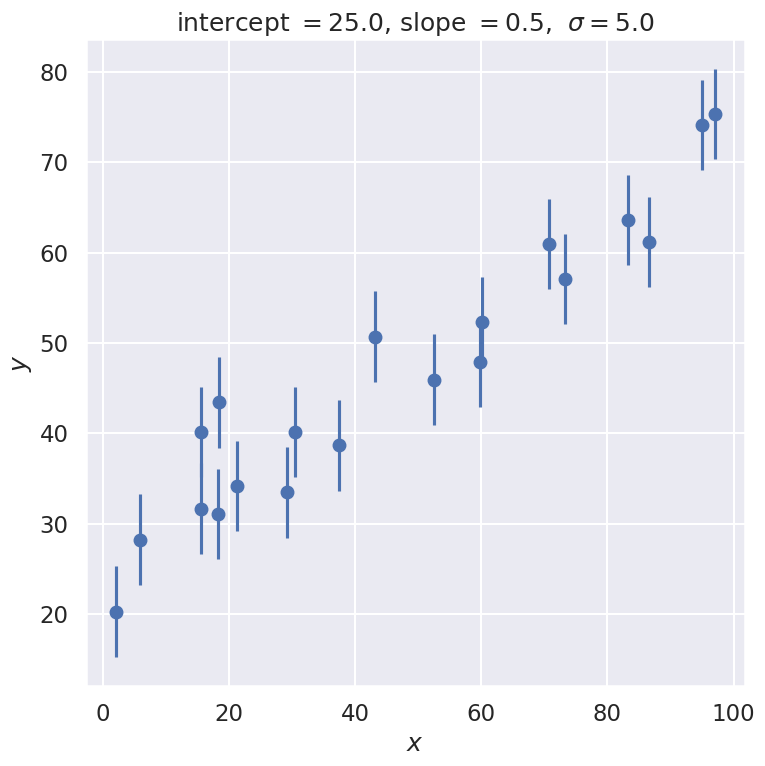
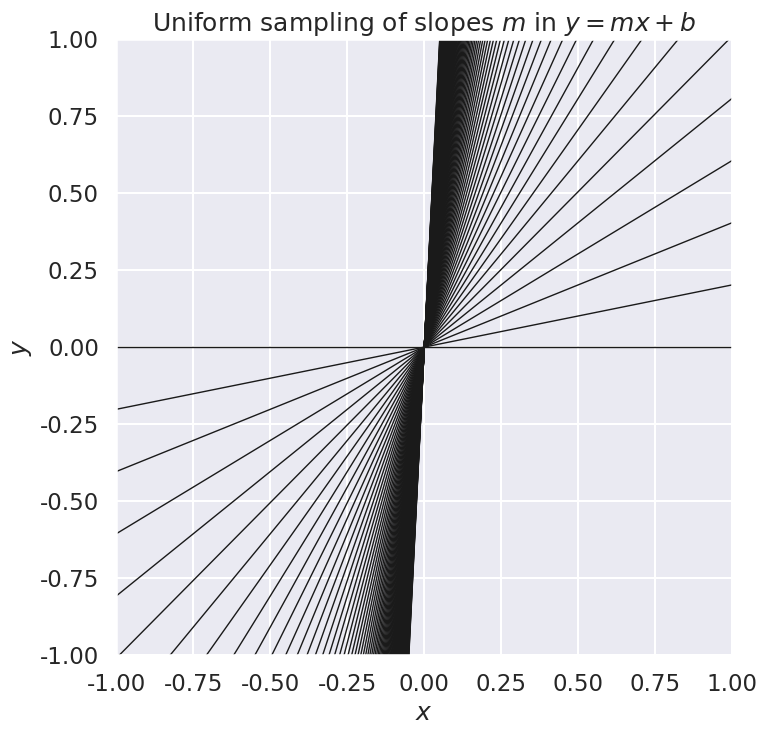
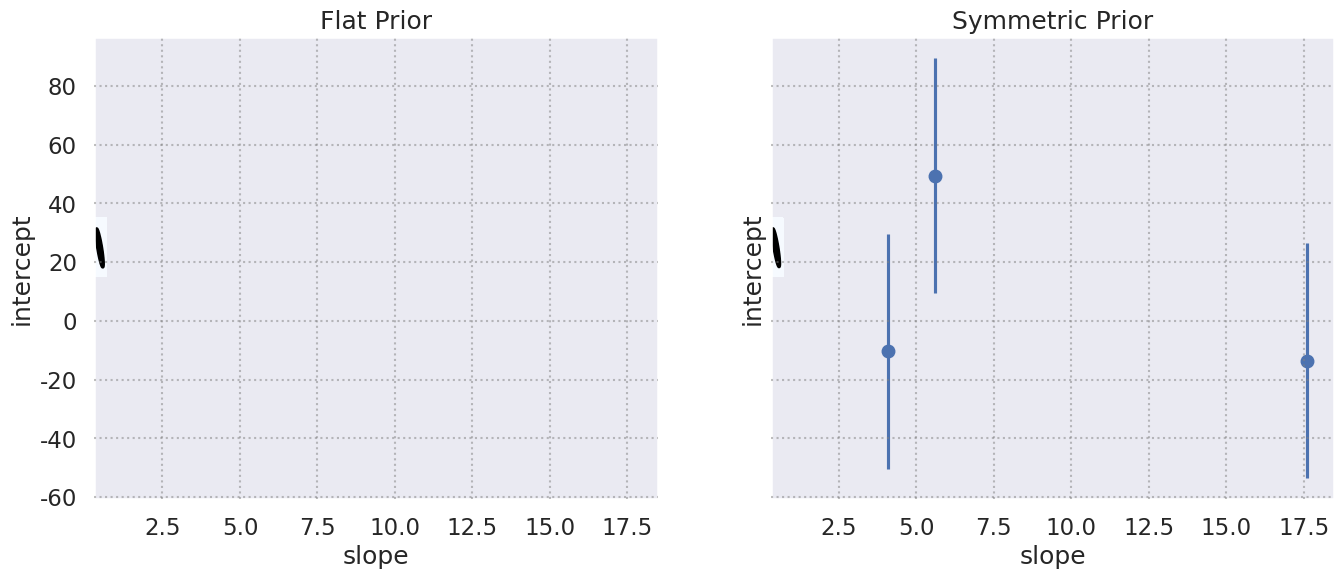
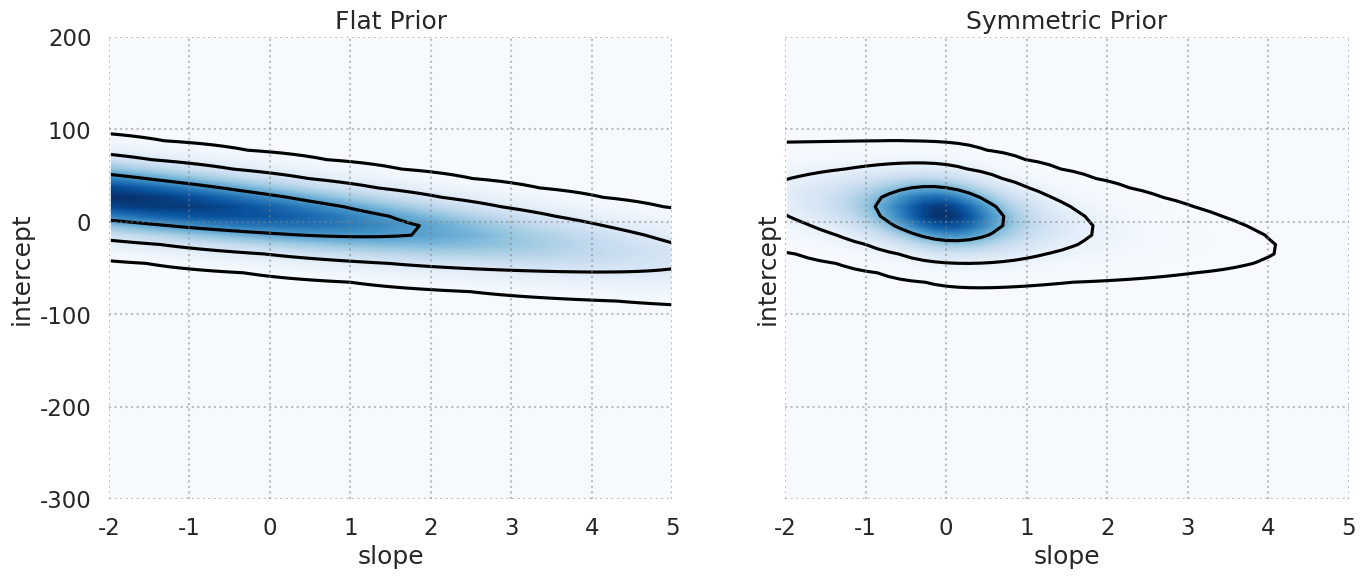

Write the Python code that produced these figures, in order.
#!/usr/bin/env python
# coding: utf-8

# # Parameter estimation example: fitting a straight line 
# 
# Adapted from BayesianAstronomy.
# $% Some LaTeX definitions we'll use.
# \newcommand{\pr}{{p}}
# $

# In[1]:


get_ipython().run_line_magic('matplotlib', 'inline')
import matplotlib.pyplot as plt
import numpy as np
import seaborn; seaborn.set('talk') # for plot formatting


# ## The Data
# 
# Let's start by creating some data that we will fit with a straight line.  We'll start with a constant standard deviation of $\sigma$ on the $y$ values and no error on $x$.

# In[2]:


def make_data(intercept, slope, N=20, dy=5, rseed=10):
    """Given a straight line defined by intercept and slope:
          y = slope * x + intercept
       generate N points randomly spaced points from x=0 to x=100
       with Gaussian (i.e., normal) error with mean zero and standard
       deviation dy.
       
       Return the x and y arrays and an array of standard deviations.
    """
    rand = np.random.RandomState(rseed) 
    x = 100 * rand.rand(N)  # choose the x values randomly in [0,100]
    y = intercept + slope * x  # This is the y value without noise
    y += dy * rand.randn(N)    # Add in Gaussian noise
    return x, y, dy * np.ones_like(x)  # return coordinates and error bars

intercept = 25.   # true intercept (called b elsewhere)
slope = 0.5       # true slope (called m elsewhere)
theta_true = [intercept, slope]  # put parameters in a true theta vector
x, y, dy = make_data(*theta_true, rseed=42)

fig, ax = plt.subplots(figsize=(8,8))
ax.errorbar(x, y, dy, fmt='o')
ax.set_xlabel(r'$x$')
ax.set_ylabel(r'$y$')
plot_title = rf'intercept $= {intercept:.1f}$, slope $= {slope:.1f}$, '               + rf' $\sigma = {dy[0]:.1f}$'
ax.set_title(plot_title)
fig.tight_layout()


# ## The Model
# 
# Next we need to specify a theoretical model. We're fitting a straight line to data, so we'll need a slope and an intercept; i.e.
# 
# $$
# y_{\textrm{th}}(x) = mx + b
# $$
# 
# where our parameter vector will be 
# 
# $$
# \theta = [b, m]
# $$
# 
# But this is only half the picture: what we mean by a "model" in a Bayesian sense is not only this expected value $y_{\textrm{th}}(x;\theta)$, but a **probability distribution** for our data.
# That is, we need an expression to compute the likelihood $\pr(D\mid\theta, I)$ for our data as a function of the parameters $\theta$ ($I$ stands for all other information).
# Here $D$ is the set of all $(x,y)$ pairs that we know about (or measure).
# 
# \[Note: At this stage we are (implicitly) assuming that our theoretical model is perfect.  But it is not!  We'll come back eventually to talk about adding a theory error $\delta y_{\textrm{th}}$.\]

# We are given data with simple error bars, which imply that the probability for any *single* data point (labeled by $i$) is a normal distribution with mean given by the true value. That is,
# 
# $$
# y_i \sim \mathcal{N}(y_{\textrm{th}}(x_i;\theta), \varepsilon_i^2)
# $$
# 
# or, in other words,
# 
# $$
# \pr(y_i\mid x_i,\theta,  I) = \frac{1}{\sqrt{2\pi\varepsilon_i^2}} \exp\left(\frac{-\left[y_i - y_{\textrm{th}}(x_i;\theta)\right]^2}{2\varepsilon_i^2}\right)
# $$
# 
# where $\varepsilon_i$ are the (known) measurement errors indicated by the error bars.

# Assuming all the points are independent, we can find the full likelihood by multiplying the individual likelihoods together:
# 
# $$
# \pr(D\mid\theta, I) = \prod_{i=1}^N \pr(y_i\mid x_i,\theta, I)
# $$
# 
# For convenience (and also for numerical accuracy) this is often expressed in terms of the log-likelihood:
# 
# $$
# \log \pr(D\mid\theta, I) = -\frac{1}{2}\sum_{i=1}^N\left(\log(2\pi\varepsilon_i^2) + \frac{\left[y_i - y_M(x_i;\theta)\right]^2}{\varepsilon_i^2}\right)
# $$

# ###  Exercises
# 
# 1. Write a Python function which computes the log-likelihood given a parameter vector $\theta$, an array of errors $\varepsilon$, and an array of $x$ and $y$ values
# 
# 1. Use tools in [``scipy.optimize``](http://docs.scipy.org/doc/scipy/reference/optimize.html) to maximize this likelihood (i.e. minimize the negative log-likelihood). How close is this result to the input ``theta_true`` above?  Is that expected or unexpected?
# 
# 1. Change the random number seed to get different results and comment on how the maximum likelihood results fluctuate? How are size of the fluctuations related to the number of data points $N$ and the data error standard deviation $dy$?  (Try changing them!)

# In[3]:


# Either write your code here or study the sample solution that follows.


# In[ ]:





# In[ ]:





# #### One solution (how could these functions be improved?)

# In[4]:


def log_likelihood(theta, x, y, dy):
    """ 
    Return the log of the likelihood function, given a 2D array theta of
    parameters (b, m) and the x, y coordinates with standard deviation dy.
    """
    y_model = theta[0] + theta[1] * x
    return -0.5 * np.sum(np.log(2 * np.pi * dy**2) + (y - y_model)**2 / dy**2)


# In[5]:


from scipy import optimize

def minfunc(theta, x, y, dy):
    """
    Function to be minimized: minus the logarithm of the likelihood.
    """
    return -log_likelihood(theta, x, y, dy)



result = optimize.minimize(minfunc, x0=[0, 0], args=(x, y, dy))

# try without np.printoptions to see what you get
with np.printoptions(precision=3, suppress=True):
    print(f'result: {result.x}')
    print(f'input:  {theta_true}')


# ## The Prior
# 
# We have computed the likelihood, now we need to think about the prior $\pr(\theta\mid I)$.
# 
# *So... what can we actually say about the slope and intercept before we fit our data?*
# 
# There are several approaches to choosing priors that you'll come across in practice.  Here we will just introduce some vocabulary and definitions and come back to details and options later.

# 1. **Conjugate priors.**
# A [conjugate prior](https://en.wikipedia.org/wiki/Conjugate_prior) is a prior which, due to its mathematical relation to the likelihood, makes the result analytically computable.
# 
# 2. **Empirical priors.** 
# Empirical Priors are priors which are actually posteriors from previous studies of the same phenomenon. For example, it's common in Supernova cosmology studies to use the WMAP results as a prior: that is, to actually plug-in a *real result* and use the new data to improve on that. This situation is where Bayesian approaches really shine.  For the linear fit, you might imagine that the $x, y$ data is a more accurate version of a previous experiment, where we've found that the intercept is $\theta_0 = 50 \pm 30$ and the slope is $\theta_1 = 1.0 \pm 0.5$.
# In this case, we'd encode this prior knowledge in the prior distribution itself.
# 
# 3. **Flat priors.**
# If you don't have an empirical prior, you might be tempted to simply use a *flat prior* – i.e. a prior that is constant between two reasonable limits (i.e. equal probability slopes from -1000 to +1000).  The problem is that flat priors are not always non-informative! For example, a flat prior on the slope will effectively give a higher weight to larger slopes.
# 
# 4. **Non-informative priors.**
# What we *really* want in cases where no empirical prior is available is a **non-informative prior**. Among other things, such a prior should not depend on the units of the data.
# Perhaps the most principled approach to choosing non-informative priors was the *principle of maximum entropy* advocated by Jaynes ([book](http://omega.albany.edu:8008/JaynesBook.html)).
# Similar in spirit is the commonly-used [Jeffreys Prior](https://en.wikipedia.org/wiki/Jeffreys_prior), which in many cases of interest amounts to a "scale invariant" prior: a flat prior on the logarithm of the parameter.
# In the case of the linear slope, we often want a prior which does not artificially over-weight large slopes: there are a couple possible approaches to this (see http://arxiv.org/abs/1411.5018 for some discussion). For our situation, we might use a flat prior on the angle the line makes with the x-axis, which gives
# $$
# \pr(m) \propto (1 + m^2)^{-3/2}
# $$
# For lack of a better term, we will call this a "symmetric prior" on the slope (because it's the same whether we're fitting $y = mx + b$ or $x = m^\prime y + b^\prime$, which is the requirement leading to the functional form given).
# 
# 5. **Weakly informative priors.**
# See [Prior Choice Recommendations](https://github.com/stan-dev/stan/wiki/Prior-Choice-Recommendations) at the Stan github repository for a hierarchy of increasingly informative priors.
# 

# In[6]:


# see what happens if we sample from a uniform prior on the slope m
x_pts = np.linspace(-1, 1, 11)
fig = plt.figure(figsize=(8,8))
ax = fig.add_subplot(1, 1, 1)
ax.axis([-1., 1., -1., 1.])
for slope in np.linspace(0, 20, 100):   # 20 evenly spaced slopes m
    ax.plot(x_pts, slope * x_pts, '-k', linewidth=1)
ax.set_xlabel(r'$x$')    
ax.set_ylabel(r'$y$')    
ax.set_title(r'Uniform sampling of slopes $m$ in $y= mx + b$')
ax.set_aspect(1)


# ### Implementation
# 
# Let's define two python functions to compute the options for our prior: we'll use both a (log) flat prior and a (log) symmetric prior.
# In general, we need not worry about the normalization of the prior or the likelihood, which makes our lives easier:

# In[7]:


def log_flat_prior(theta):
    """Flat prior on value of slope m"""
    if np.all(np.abs(theta) < 1000):
        return 0 # log(1)
    else:
        return -np.inf  # log(0)
    
def log_symmetric_prior(theta):
    """Prior p(m) proportional to (1 + m^2)^{-3/2}"""
    if np.abs(theta[0]) < 1000:
        return -1.5 * np.log(1 + theta[1]**2)
    else:
        return -np.inf  # log(0)


# With these defined, we now have what we need to compute the log posterior as a function of the model parameters.
# *You might be tempted to maximize this posterior in the same way that we did with the likelihood above, but this is not a Bayesian result!* The Bayesian result is a (possibly marginalized) posterior probability for our parameters.
# The mode of a probability distribution is perhaps slightly informative, but it is in no way a Bayesian result.
# 
# Next you will plot the posterior probability as a function of the slope and intercept.

# ## Things to do:
# 
# 1. Plot the posterior probability distribution for the slope and intercept, once for each prior. You might use ``plt.contourf()`` or ``plt.pcolor()``. How different are the two distributions?
# 
# 1. Modify the dataset – how do your conclusions about the sensitivity to choice of prior change if you have very few data points or very large errors?
# 
# 1. If you finish this quickly, try adding 1-sigma and 2-sigma contours to your plot, keeping in mind that the probabilities are not normalized. You can add them to your plot with ``plt.contour()``.  Note: this is non-trivial, but there is a short solution possible.

# In[8]:


# Either write your code here or study the sample solution that follows.


# In[ ]:





# In[ ]:





# In[ ]:





# #### One solution (how could this solution be improved?)

# We'll start by defining a function which takes a two-dimensional grid of likelihoods and returns 1, 2, and 3-sigma contours. This acts by sorting and normalizing the values and then finding the locations of the  0.682 ,  0.952 , and  0.9972  cutoffs:

# In[9]:


def contour_levels(grid):
    """Compute 1, 2, 3-sigma contour levels for a gridded 2D posterior"""
    sorted_ = np.sort(grid.ravel())[::-1]
    pct = np.cumsum(sorted_) / np.sum(sorted_)
    cutoffs = np.searchsorted(pct, np.array([0.68, 0.95, 0.997])**2)
    return np.sort(sorted_[cutoffs])


# Now we define a function to compute and plot the results of the Bayesian analysis:

# In[10]:


def plot_results(x, y, dy,
                 slope_limits=(0.3, 0.7),
                 intercept_limits=(15, 35)):
    # 1. Evaluate the log probability on the grid (once for each prior)
    slope_range = np.linspace(*slope_limits)
    intercept_range = np.linspace(*intercept_limits)

    log_P1 = [[log_likelihood([b, m], x, y, dy) + log_flat_prior([b, m])
               for m in slope_range] for b in intercept_range]
    log_P2 = [[log_likelihood([b, m], x, y, dy) + log_symmetric_prior([b, m]) 
               for m in slope_range] for b in intercept_range]

    # For convenience, we normalize the pdf such that the maximum is 1
    P1 = np.exp(log_P1 - np.max(log_P1))
    P2 = np.exp(log_P2 - np.max(log_P2))

    # 2. Create two subplots and plot contours showing the results
    fig, ax = plt.subplots(1, 2, figsize=(16, 6),
                           sharex=True, sharey=True)
    
    ax[0].contourf(slope_range, intercept_range, P1, 100, cmap='Blues')
    ax[0].contour(slope_range, intercept_range, P1, contour_levels(P1), 
                  colors='black')
    ax[0].set_title('Flat Prior')

    ax[1].contourf(slope_range, intercept_range, P2, 100, cmap='Blues')
    ax[1].contour(slope_range, intercept_range, P2, contour_levels(P2), 
                  colors='black')
    ax[1].set_title('Symmetric Prior')

    # 3. Add grids and set axis labels
    for axi in ax:
        axi.grid('on', linestyle=':', color='gray', alpha=0.5)
        axi.set_axisbelow(False)
        axi.set_xlabel('slope')
        axi.set_ylabel('intercept')


# In[11]:


plot_results(x, y, dy)


# *What do you conclude about how the form of the prior affects the final posterior in this case?*
# 
# A general observation that often ends up being the case: for all the worrying about the effect of the prior, when you have enough data to constrain your model well, the prior has very little effect.

# Let's use some different data and see what happens:

# In[27]:


x2, y2, dy2 = make_data(*theta_true, N=3, dy=40, rseed=None)
plt.errorbar(x2, y2, dy2, fmt='o');


# In[26]:


plot_results(x2, y2, dy2,
             slope_limits=(-2, 5),
             intercept_limits=(-300, 200))


# *Why in this case does the form of the prior have a clear effect?*
# 
# 
# This encodes exactly what you would scientifically expect: if you don't have very good data, it is unlikely to change your views of the world (which are of course encoded in the prior).
